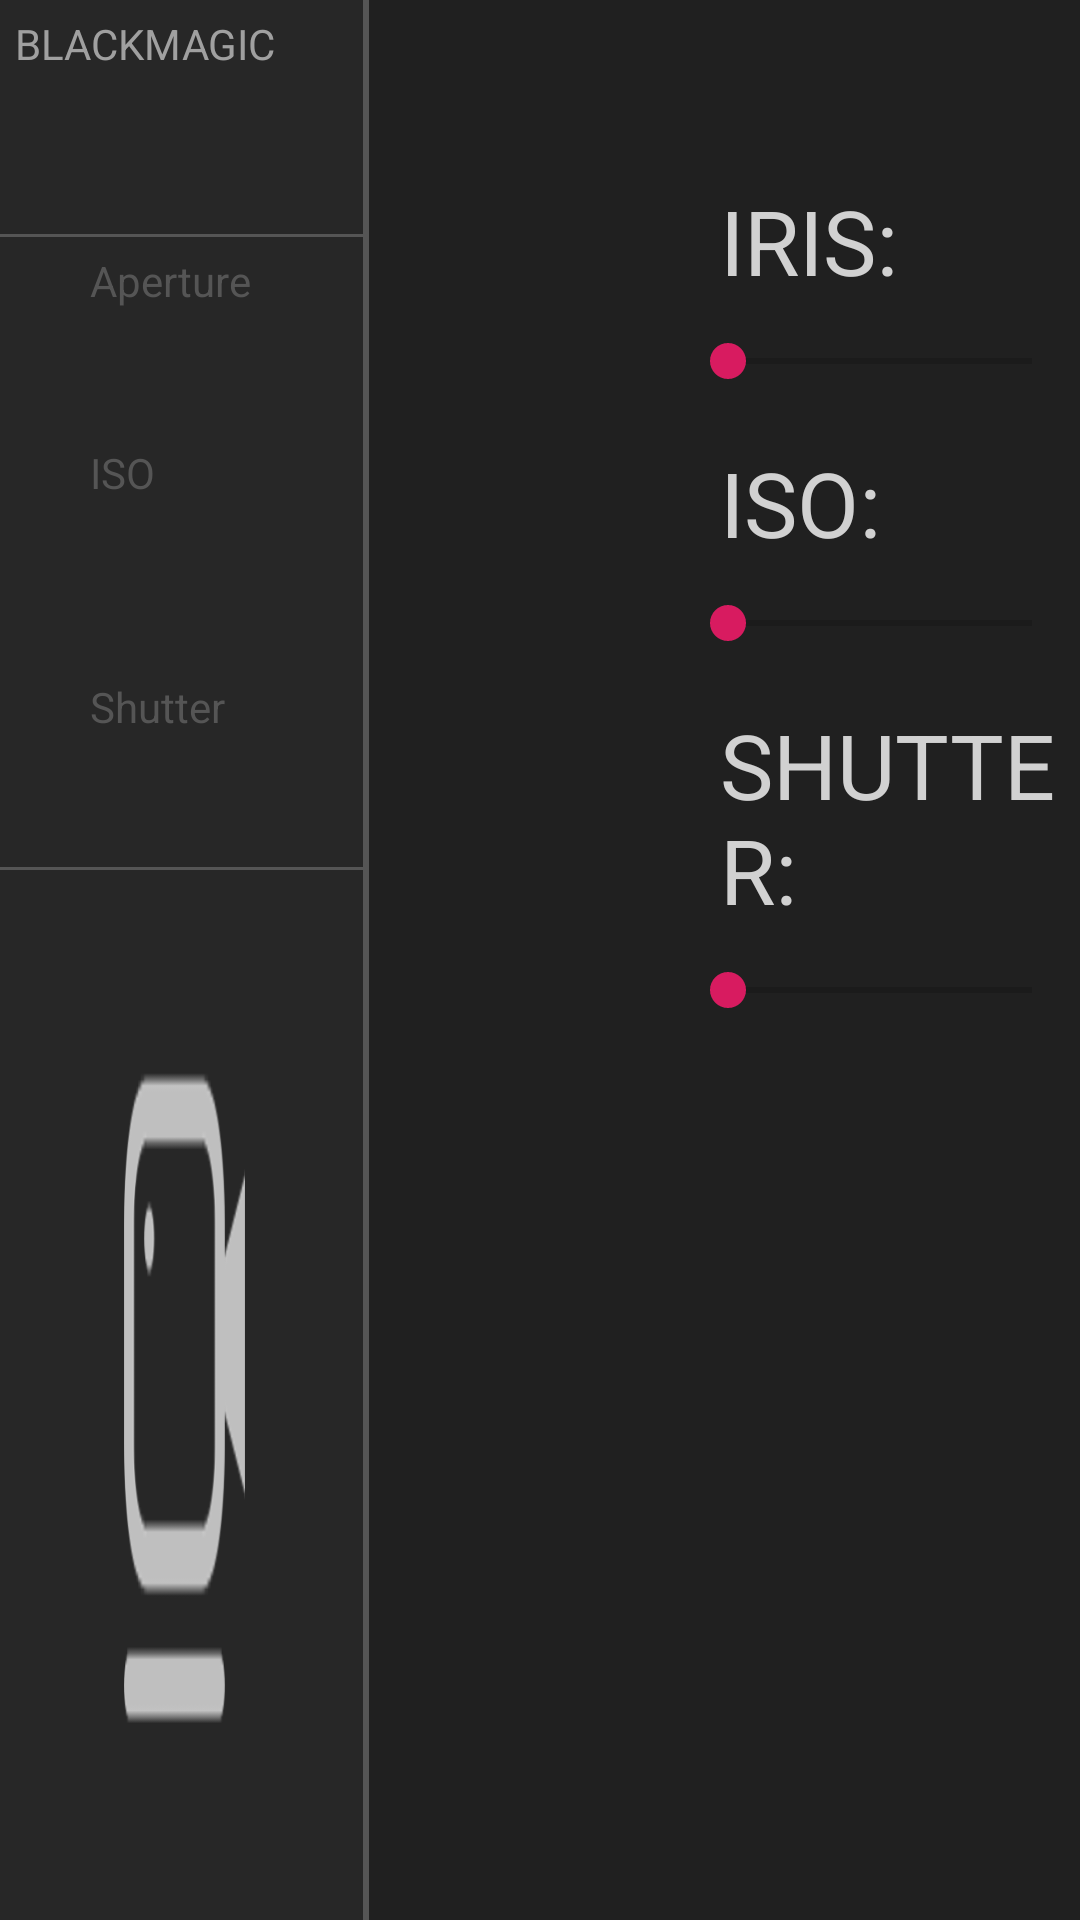

Here is an Android app screen rendered from its layout file. Give the layout XML and the strings, colors and styles it references.
<!-- AndroidManifest.xml: application theme AppTheme -->
<!-- res/layout/activity_operation.xml -->
<?xml version="1.0" encoding="utf-8"?>
<RelativeLayout xmlns:android="http://schemas.android.com/apk/res/android"

    xmlns:tools="http://schemas.android.com/tools"
    android:layout_width="match_parent"
    android:layout_height="wrap_content"
    android:background="@color/BackGround"
    tools:context=".MainActivity">


    <View
        android:id="@+id/view"
        android:layout_width="123dp"
        android:layout_height="match_parent"
        android:background="@color/BackGround_1" />

    <View
        android:id="@+id/view_verline"
        android:layout_width="2dp"
        android:layout_height="match_parent"
        android:layout_alignEnd="@+id/view"
        android:layout_alignParentTop="true"
        android:background="@color/Text_IISB"
        />

    <View
        android:id="@+id/view_horline1"
        android:layout_width="123dp"
        android:layout_height="1dp"
        android:layout_alignParentStart="true"
        android:layout_alignParentTop="true"
        android:layout_marginStart="0dp"
        android:layout_marginTop="78dp"
        android:background="@color/Text_IISB" />

    <View
        android:id="@+id/view_horline2"
        android:layout_width="123dp"
        android:layout_height="1dp"
        android:layout_alignParentStart="true"
        android:layout_alignParentTop="true"
        android:layout_marginStart="0dp"
        android:layout_marginTop="289dp"
        android:background="@color/Text_IISB"/>

    <TextView
        android:id="@+id/textView_IRIS"
        android:layout_width="wrap_content"
        android:layout_height="wrap_content"
        android:layout_alignParentStart="true"
        android:layout_alignParentLeft="true"
        android:layout_alignParentTop="true"
        android:layout_centerHorizontal="true"
        android:layout_marginStart="30dp"
        android:layout_marginTop="84dp"
        android:text="@string/Aperture"

        android:textColor="@color/Text_IISB" />

    <TextView
        android:id="@+id/textView_Show_Aperture"
        android:layout_width="wrap_content"
        android:layout_height="wrap_content"
        android:layout_below="@id/textView_IRIS"
        android:layout_alignStart="@+id/view"
        android:layout_marginStart="50dp"
        android:layout_marginLeft="50dp"
        android:layout_marginTop="5dp"
        android:textColor="@color/Text_value" />

    <TextView
        android:id="@+id/textView_ISO"
        android:layout_width="wrap_content"
        android:layout_height="wrap_content"
        android:layout_below="@+id/textView_Show_Aperture"
        android:layout_alignParentStart="true"
        android:layout_alignParentLeft="true"

        android:layout_marginStart="30dp"
        android:layout_marginTop="21dp"

        android:text="@string/ISO"
        android:textColor="@color/Text_IISB" />
    <TextView
        android:id="@+id/textView_Show_ISO"
        android:layout_width="wrap_content"
        android:layout_height="wrap_content"
        android:layout_below="@id/textView_ISO"
        android:layout_marginTop="5dp"
        android:layout_marginLeft="48dp"

        android:textColor="@color/Text_value" />

    <TextView
        android:id="@+id/textView_SHUTTER"
        android:layout_width="wrap_content"
        android:layout_height="wrap_content"
        android:layout_alignParentStart="true"
        android:layout_alignParentLeft="true"
        android:layout_alignParentTop="true"
        android:layout_marginStart="30dp"

        android:layout_marginTop="226dp"
        android:text="@string/Shutter"
        android:textColor="@color/Text_IISB" />

    <TextView
        android:id="@+id/textView_Show_Shutter"
        android:layout_width="wrap_content"
        android:layout_height="wrap_content"
        android:layout_below="@id/textView_SHUTTER"
        android:layout_marginLeft="48dp"
        android:layout_marginTop="5dp"
        android:textColor="@color/Text_value" />


    <TextView
        android:id="@+id/textView_IRISValue"
        android:layout_width="match_parent"
        android:layout_height="wrap_content"
        android:layout_alignParentLeft="true"
        android:layout_alignParentTop="true"
        android:layout_marginLeft="240dp"
        android:layout_marginTop="60dp"
        android:text="IRIS:"
        android:textColor="#D1D1D1"
        android:textSize="30dp" />

    <SeekBar
        android:id="@+id/seekbar_IRIS"
        android:layout_width="313.3dp"
        android:layout_height="30dp"
        android:layout_below="@id/textView_IRISValue"
        android:layout_marginLeft="226.7dp"
        android:layout_marginTop="5dp" />

    <TextView
        android:id="@+id/textView_ISOValue"
        android:layout_width="match_parent"
        android:layout_height="wrap_content"
        android:layout_below="@id/seekbar_IRIS"
        android:layout_marginLeft="240dp"
        android:layout_marginTop="12dp"
        android:text="ISO: "
        android:textColor="#D1D1D1"
        android:textSize="30sp" />

    <SeekBar
        android:id="@+id/seekbar_ISO"
        android:layout_width="313.3dp"
        android:layout_height="30dp"
        android:layout_below="@id/textView_ISOValue"
        android:layout_marginLeft="226.7dp"
        android:layout_marginTop="5dp" />

    <TextView
        android:id="@+id/textView_SHUTTERValue"
        android:layout_width="match_parent"
        android:layout_height="wrap_content"
        android:layout_below="@id/seekbar_ISO"
        android:layout_marginLeft="240dp"
        android:layout_marginTop="12dp"
        android:text="SHUTTER:"
        android:textColor="#D1D1D1"
        android:textSize="30sp" />

    <SeekBar
        android:id="@+id/seekbar_SHUTTER"
        android:layout_width="313.3dp"
        android:layout_height="30dp"
        android:layout_below="@id/textView_SHUTTERValue"
        android:layout_marginLeft="226.7dp"
        android:layout_marginTop="5dp" />

    <Button
        android:id="@+id/button_record"
        android:layout_width="42.5dp"
        android:layout_height="42.5dp"
        android:layout_below="@id/view_horline2"
        android:layout_alignStart="@+id/view"
        android:layout_alignEnd="@+id/view"
        android:layout_alignBottom="@+id/view"
        android:layout_marginStart="40dp"

        android:layout_marginTop="39dp"
        android:layout_marginEnd="40dp"
        android:layout_marginBottom="39dp"
        android:background="@mipmap/record" />

    <TextView
        android:id="@+id/textView_Camera_name"
        android:layout_width="100dp"
        android:layout_height="63dp"
        android:layout_alignStart="@+id/view"
        android:layout_alignTop="@+id/view"
        android:layout_alignEnd="@+id/view"
        android:layout_marginStart="5dp"

        android:layout_marginTop="5dp"
        android:layout_marginEnd="9dp"
        android:inputType="textMultiLine"
        android:text="BLACKMAGIC"
        android:textColor="@color/Text_value" />


</RelativeLayout>
<!-- resources referenced by this layout -->
<resources>
  <color name="BackGround">#202020</color>
  <color name="BackGround_1">#272727</color>
  <color name="Text_IISB">#555555</color>
  <color name="Text_value">#a0a0a0</color>
  <!-- mipmap record: png bitmap (mipmap-hdpi, 8855 bytes) -->
  <string name="Aperture">Aperture</string>
  <string name="ISO">ISO</string>
  <string name="Shutter">Shutter</string>
  <style name="AppTheme" parent="Theme.AppCompat.Light.DarkActionBar">
          
          <item name="colorPrimary">@color/colorPrimary</item>
          <item name="colorPrimaryDark">@color/colorPrimaryDark</item>
          <item name="colorAccent">@color/colorAccent</item>
      </style>
  <color name="colorPrimary">#68F2FF</color>
  <color name="colorPrimaryDark">#00574B</color>
  <color name="colorAccent">#D81B60</color>
</resources>
